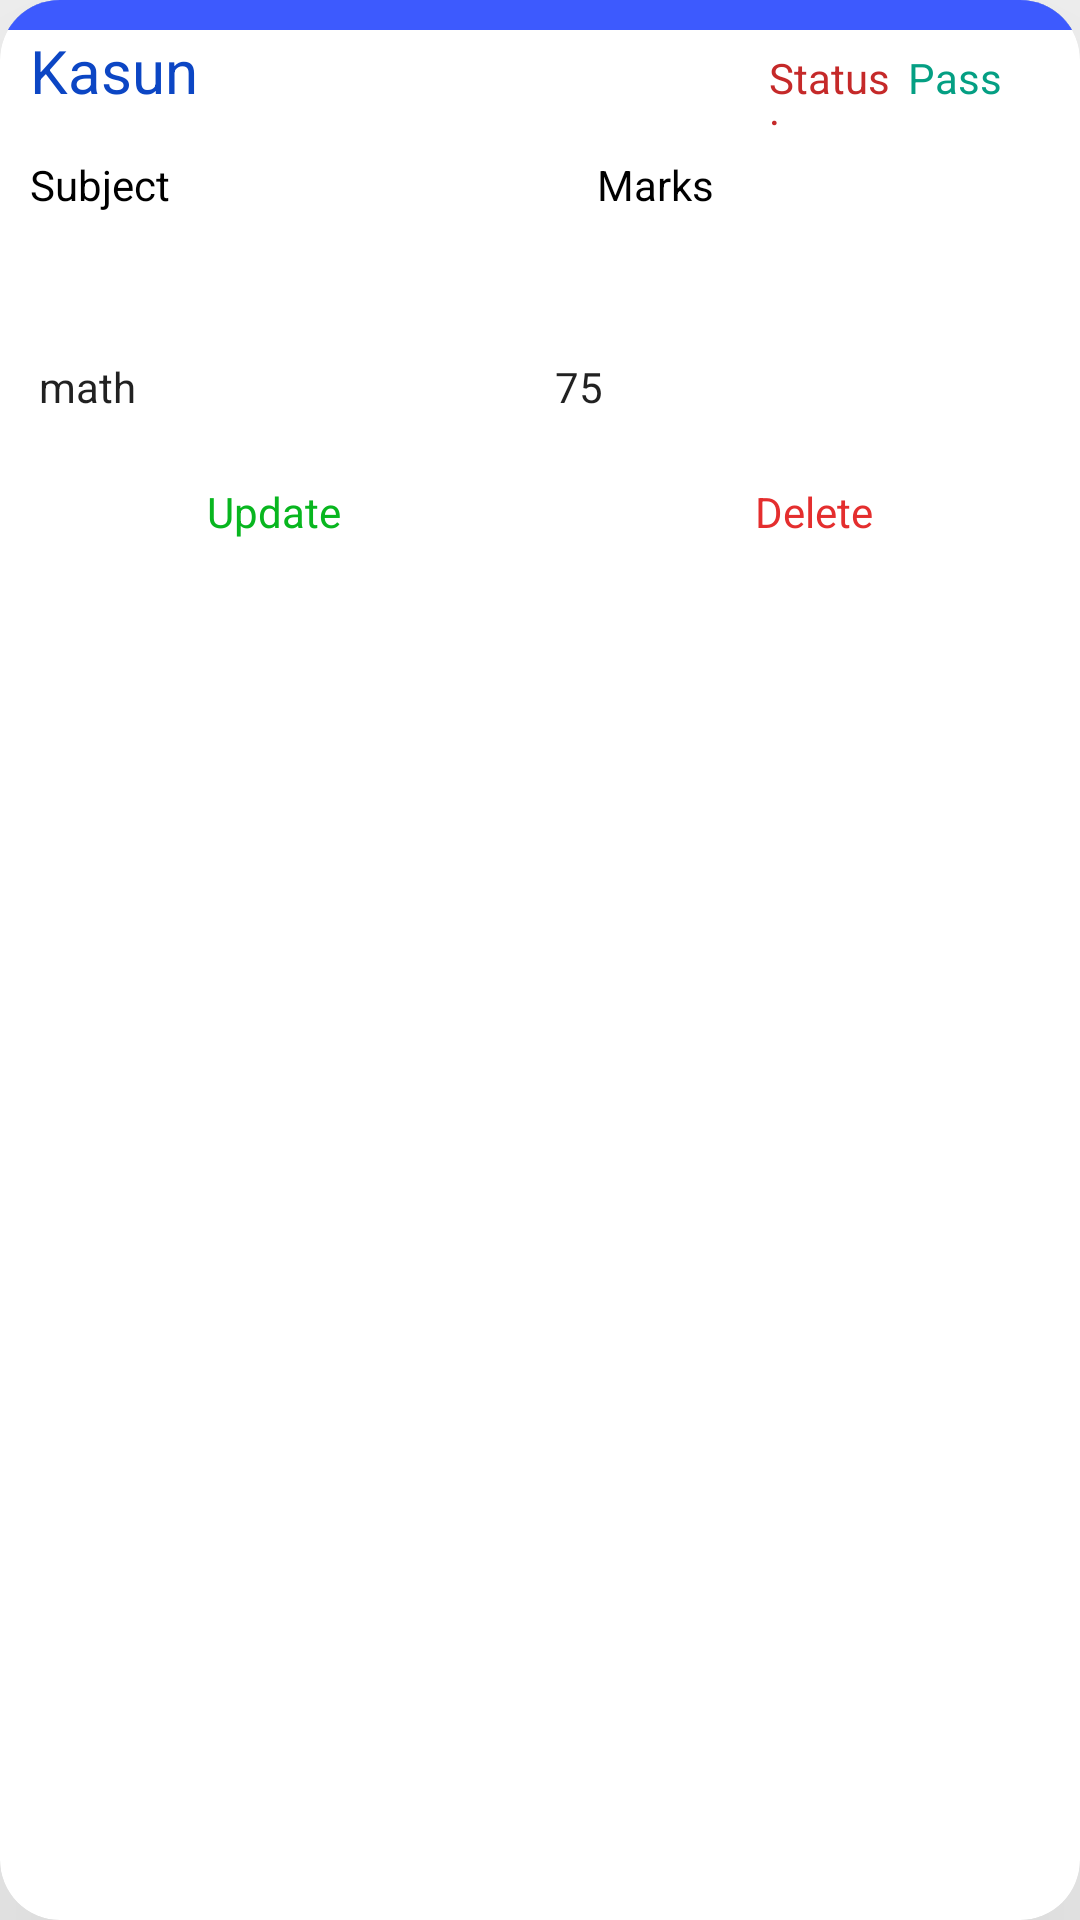

Android layout source for this screen:
<!-- AndroidManifest.xml: application theme Theme.SchoolManagment -->
<!-- res/layout/result.xml -->
<?xml version="1.0" encoding="utf-8"?>
<androidx.cardview.widget.CardView xmlns:android="http://schemas.android.com/apk/res/android"
    xmlns:tools="http://schemas.android.com/tools"
    android:layout_width="match_parent"
    android:layout_height="wrap_content"
    xmlns:app="http://schemas.android.com/apk/res-auto"
    app:cardCornerRadius="20dp"
    app:elevation="8dp"
    app:cardElevation="100dp"
    android:layout_marginBottom="8dp">

<LinearLayout
    android:layout_width="match_parent"
    android:layout_height="wrap_content"
    android:orientation="vertical"
    android:padding="0dp">

    <LinearLayout
        android:layout_width="match_parent"
        android:layout_height="10dp"
        android:background="#0C46C4"
        android:backgroundTint="#0C46C4"
        android:orientation="vertical">

        <LinearLayout
            android:layout_width="match_parent"
            android:layout_height="26dp"
            android:background="#FFFFFF"

            android:backgroundTint="#FFFFFF"
            android:orientation="vertical">

            <androidx.cardview.widget.CardView
                android:layout_width="match_parent"
                android:layout_height="match_parent"
                app:cardBackgroundColor="#3D5AFE"

                app:cardCornerRadius="20dp"
                app:contentPaddingTop="-5dp" />
        </LinearLayout>
    </LinearLayout>

    








































    <LinearLayout
        android:layout_width="match_parent"
        android:layout_height="34dp"
        android:orientation="horizontal">

        <TextView
            android:id="@+id/stnametxt"
            android:layout_width="257dp"
            android:layout_height="wrap_content"
            android:layout_weight="1"
            android:paddingStart="10dp"
            android:text="Kasun"
            android:textColor="#0C46C4"
            android:textSize="20sp" />

        <TextView
            android:id="@+id/textView28"
            android:layout_width="wrap_content"
            android:layout_height="wrap_content"
            android:layout_weight="1"
            android:text="Status :"
            android:textColor="#C52929" />

        <TextView
            android:id="@+id/stattxt"
            android:layout_width="58dp"
            android:layout_height="wrap_content"
            android:layout_weight="1"
            android:text="Pass"
            android:textColor="#049F83" />
    </LinearLayout>

    <LinearLayout
        android:layout_width="match_parent"
        android:layout_height="wrap_content"
        android:orientation="horizontal"
        android:padding="8dp">

        <TextView
            android:layout_width="189dp"
            android:layout_height="37dp"
            android:paddingStart="2dp"
            android:text="Subject"
            android:textColor="#000000" />

        <TextView
            android:id="@+id/textView22"
            android:layout_width="wrap_content"
            android:layout_height="37dp"
            android:layout_weight="1"
            android:paddingLeft="2dp"
            android:text="Marks"
            android:textColor="#000000" />

    </LinearLayout>
    <LinearLayout
        android:layout_width="match_parent"
        android:layout_height="wrap_content"
        android:orientation="horizontal"
        android:padding="8dp">

        <EditText
            android:id="@+id/editTextsubj"
            android:layout_width="wrap_content"
            android:layout_height="wrap_content"
            android:layout_weight="1"
            android:background="@drawable/shape_bg"
            android:ems="10"
            android:inputType="textPersonName"
            android:minHeight="48dp"
            android:paddingStart="5dp"
            android:text="math"
            android:textSize="14sp" />

        <EditText
            android:id="@+id/editTextMark"
            android:layout_width="wrap_content"
            android:layout_height="wrap_content"
            android:layout_weight="1"
            android:background="@drawable/shape_bg"
            android:ems="10"
            android:inputType="textPersonName"
            android:minHeight="48dp"
            android:paddingStart="5dp"
            android:text="75"
            android:textAlignment="textStart"
            android:textSize="14sp" />

    </LinearLayout>

    <LinearLayout
        android:layout_width="match_parent"
        android:layout_height="27dp"
        android:orientation="horizontal">

        <TextView
            android:id="@+id/textView36"
            android:layout_width="wrap_content"
            android:layout_height="wrap_content"
            android:layout_weight="1"
            android:text="@string/Update"
            android:textAlignment="center"
            android:textColor="#08B61F" />

        <TextView
            android:id="@+id/textView37"
            android:layout_width="wrap_content"
            android:layout_height="wrap_content"
            android:layout_weight="1"
            android:text="@string/Delete"
            android:textAlignment="center"
            android:textColor="#E42E2E" />
    </LinearLayout>

</LinearLayout>

</androidx.cardview.widget.CardView>
<!-- resources referenced by this layout -->
<resources>
  <string name="Delete">Delete</string>
  <string name="Update">Update</string>
  <style name="Theme.SchoolManagment" parent="Theme.MaterialComponents.DayNight.NoActionBar">
          
          <item name="colorPrimary">@color/purple_500</item>
          <item name="colorPrimaryVariant">@color/purple_700</item>
          <item name="colorOnPrimary">@color/white</item>
          
          <item name="colorSecondary">@color/teal_200</item>
          <item name="colorSecondaryVariant">@color/teal_700</item>
          <item name="colorOnSecondary">@color/black</item>
          
          <item name="android:statusBarColor" tools:targetApi="l">?attr/colorPrimaryVariant</item>
          
      </style>
  <!-- not gathered from this repository: default colours our renderer supplied (Android Studio template values) -->
  <color name="purple_500">#FF6200EE</color>
  <color name="purple_700">#FF3700B3</color>
  <color name="teal_200">#FF03DAC5</color>
  <color name="teal_700">#FF018786</color>
  <color name="black">#FF000000</color>
  <color name="white">#FFFFFFFF</color>
</resources>
